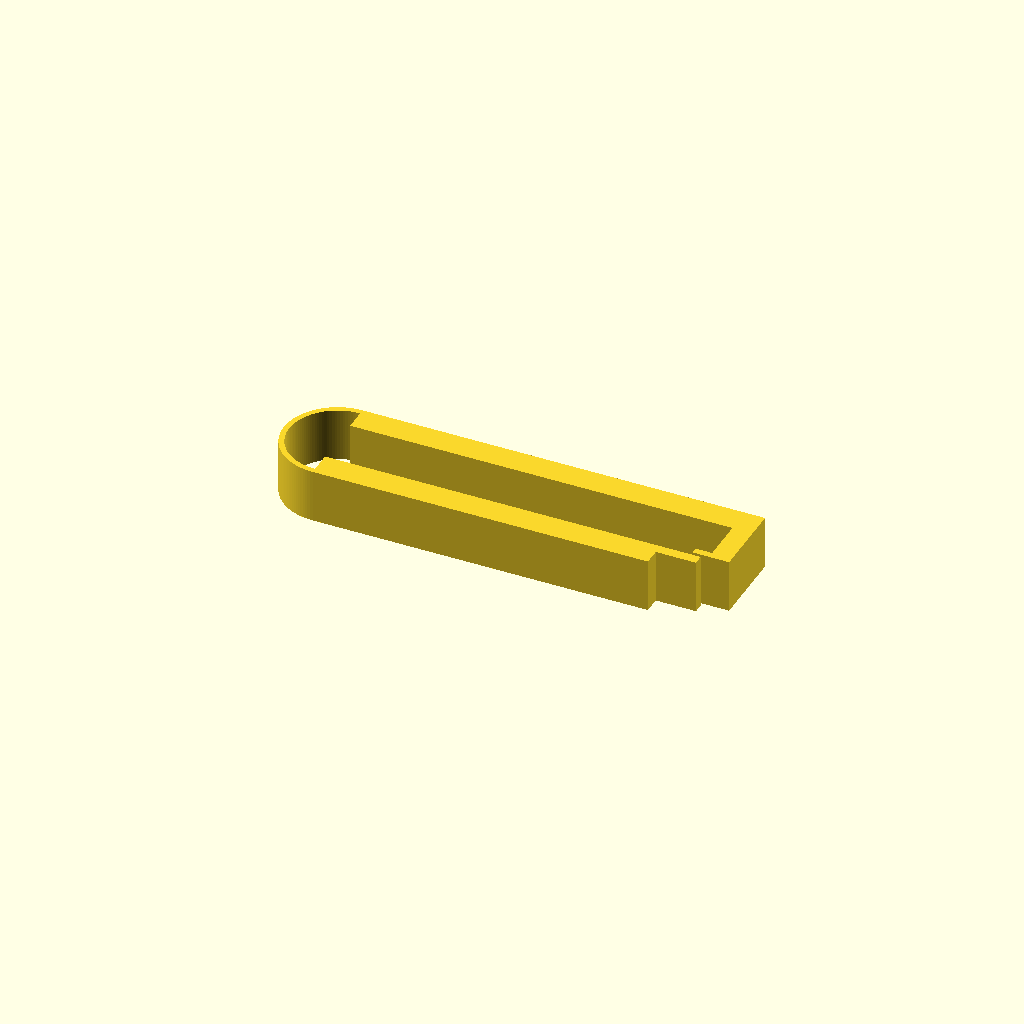
Cell 1: the model at its default parameters.
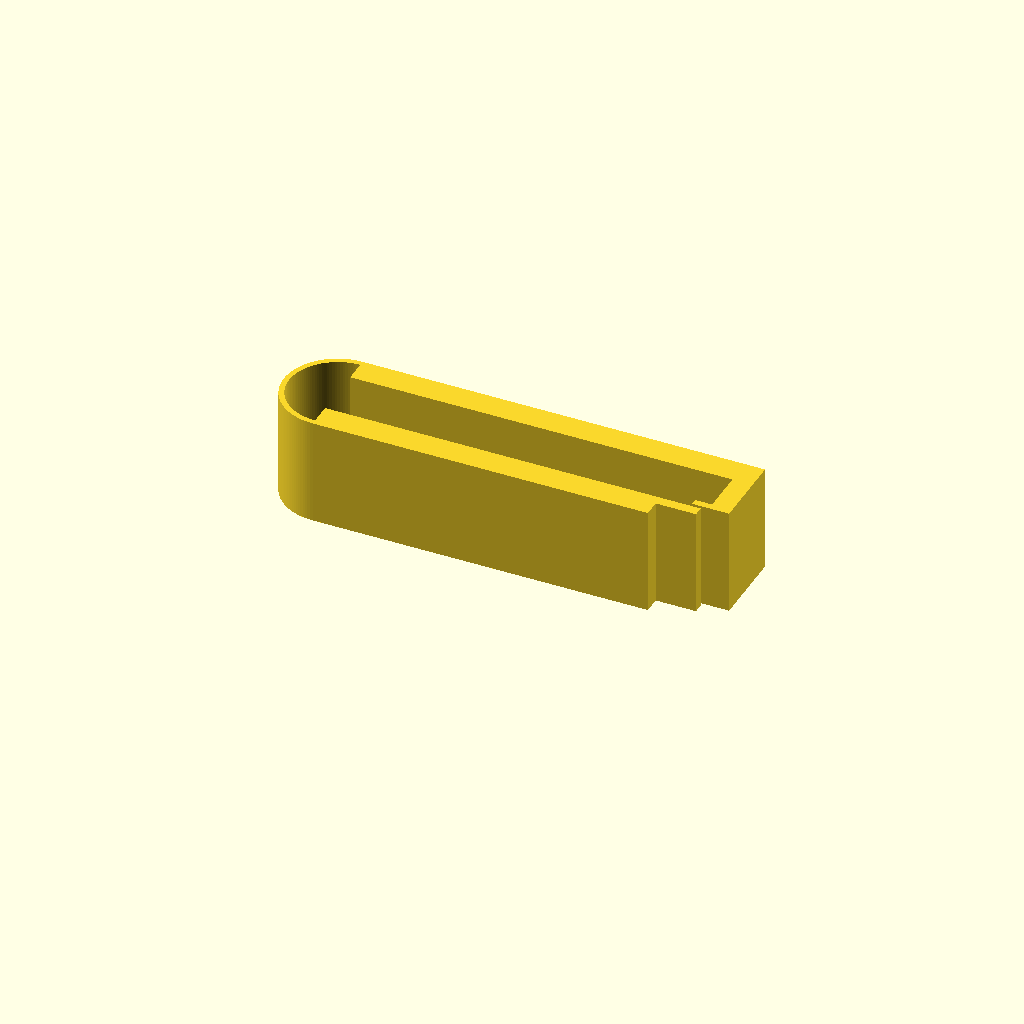
Cell 2: the same model with thickness = 16.
One fixed orthographic camera (rotation 55°, 0°, 25°; colour scheme Cornfield) for every cell.
The OpenSCAD source (bench/heldout/mutants/tubing_pinch_clamp__no_ridges.scad):
// KNOWN-WRONG PART (must fail): the pinch ridges are missing
// Pinch clamp for silicone tubing (up to 6.4 mm OD) with a living hinge and a snap latch
// Category: quick fixes. One flat profile: two jaws joined by a 0.8 mm half-ring hinge, a
// half-round pinch ridge on each jaw, and a hook on the upper jaw whose nose snaps under the
// lower jaw's thin tongue when the jaws are squeezed together.
// Print: PETG or PP (PLA hinges crack), lying flat, 0.2 mm layers, 100 % infill.
// SPDX-License-Identifier: CERN-OHL-P-2.0

/* [Clamp] */
thickness = 8;            // extrusion along Z
lower_jaw = [50, 4];      // x 0..50, y 0..4
tongue = [50, 56, 2.5];   // x from, x to, y bottom (top at y = 4)
upper_jaw = [60, 12, 16]; // x 0..60, y 12..16
hinge_c = [0, 8];         // half-ring on the x < 0 side
hinge_r = [7.2, 8];       // inner, outer radius (0.8 mm thick)
ridge_x = 27.5;
ridge_r = 1.5;
leg = [57, 60, 4.5, 12];  // hook leg x from, x to, y from, y to
nose = [54.5, 57, 4.5, 5.5];

/* [Hidden] */
eps = 0.01;

linear_extrude(thickness) union() {
    square(lower_jaw);
    translate([tongue[0], tongue[2]]) square([tongue[1] - tongue[0], lower_jaw.y - tongue[2]]);
    translate([0, upper_jaw[1]]) square([upper_jaw[0], upper_jaw[2] - upper_jaw[1]]);
    intersection() {
        translate(hinge_c) difference() { circle(r = hinge_r[1], $fn = 128); circle(r = hinge_r[0], $fn = 128); }
        translate([-hinge_r[1] - 1, -1]) square([hinge_r[1] + 1 + eps, 2 * hinge_r[1] + 2]);
    }
    translate([leg[0], leg[2]]) square([leg[1] - leg[0], leg[3] - leg[2] + eps]);
    translate([nose[0], nose[2]]) square([nose[1] - nose[0] + eps, nose[3] - nose[2]]);
}
Parameter table extracted from the source (name, type, default, range or options):
thickness: number, default 8
lower_jaw: vector, default [50, 4]
tongue: vector, default [50, 56, 2.5]
upper_jaw: vector, default [60, 12, 16]
hinge_c: vector, default [0, 8]
hinge_r: vector, default [7.2, 8]
ridge_x: number, default 27.5
ridge_r: number, default 1.5
leg: vector, default [57, 60, 4.5, 12]
nose: vector, default [54.5, 57, 4.5, 5.5]
